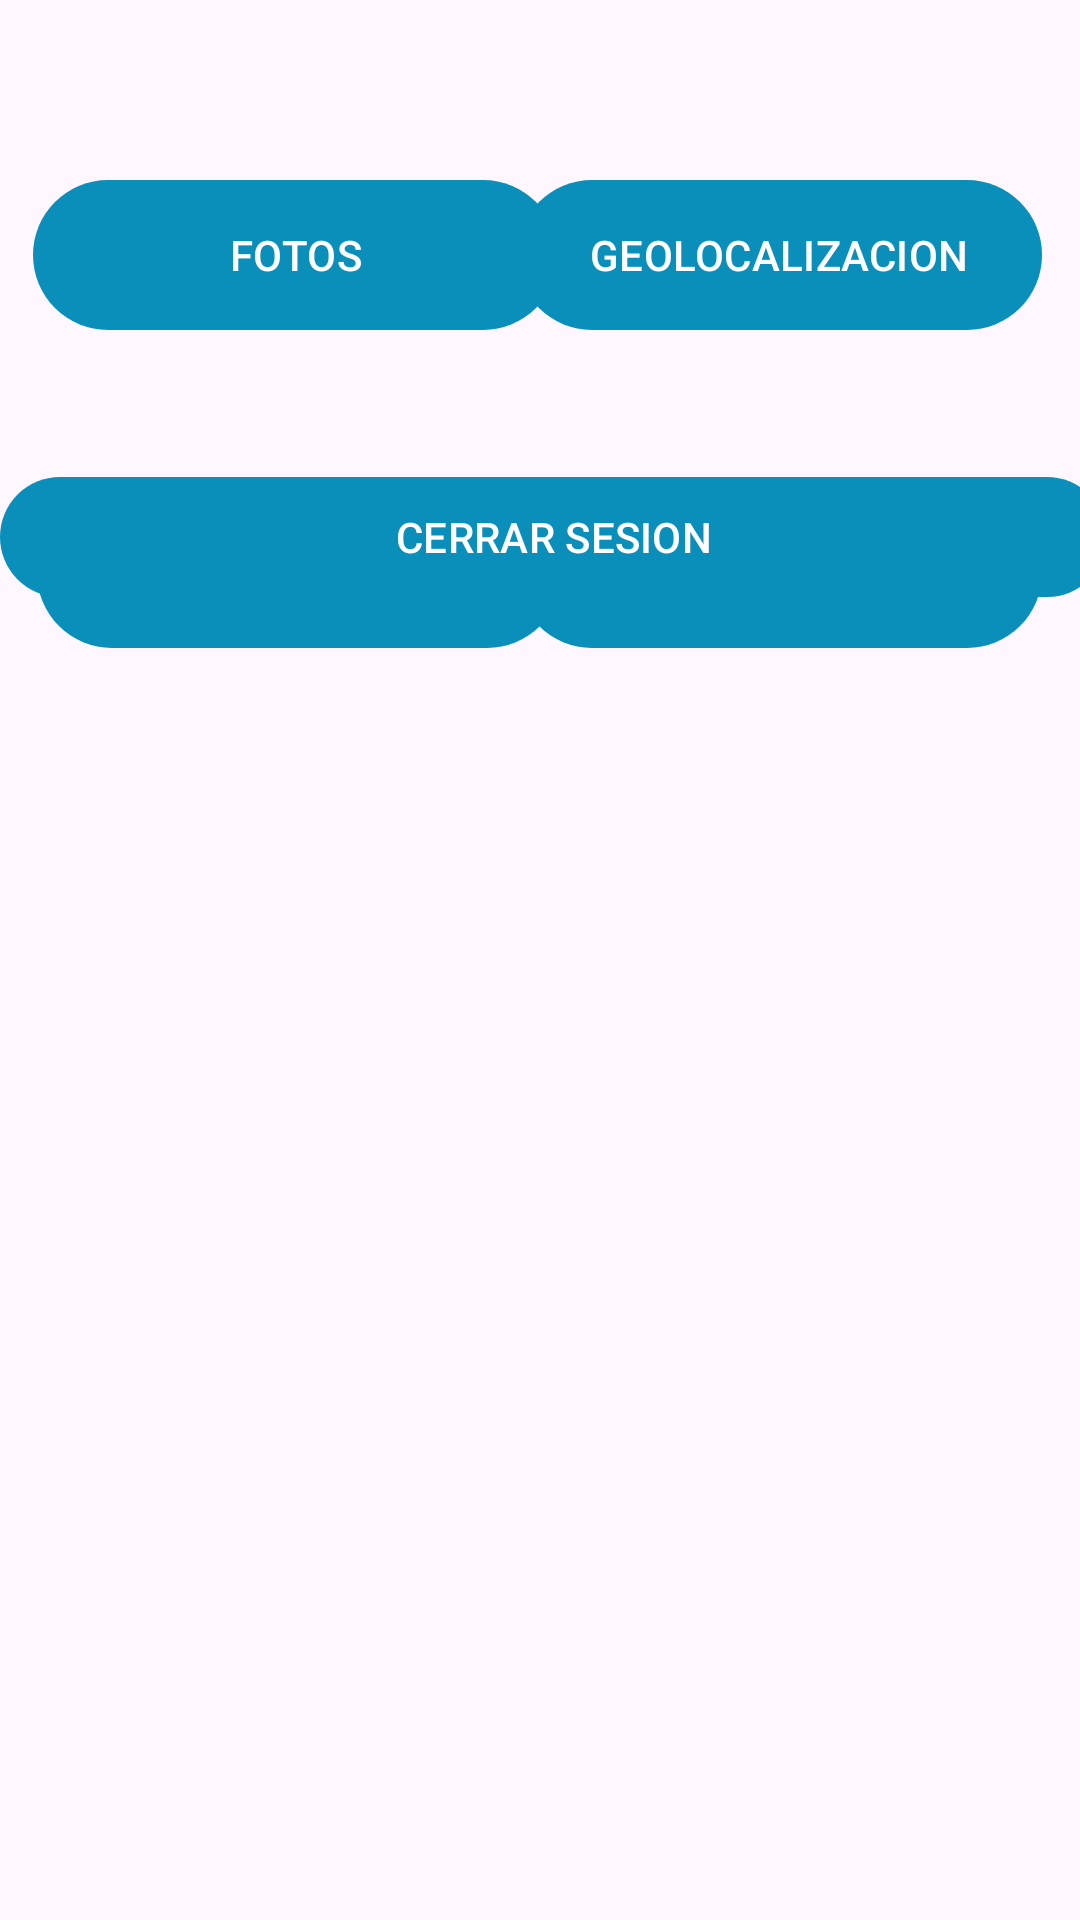

The Android layout XML behind this screen, and the referenced resources:
<!-- AndroidManifest.xml: application theme Theme.Parcial -->
<!-- res/layout/activity_opciones_app.xml -->
<?xml version="1.0" encoding="utf-8"?>
<androidx.constraintlayout.widget.ConstraintLayout xmlns:android="http://schemas.android.com/apk/res/android"
    xmlns:app="http://schemas.android.com/apk/res-auto"
    xmlns:tools="http://schemas.android.com/tools"
    android:layout_width="match_parent"
    android:layout_height="match_parent"
    tools:context=".opcionesApp">

    <Button
        android:id="@+id/bt_F"
        android:layout_width="175dp"
        android:layout_height="58dp"
        android:layout_marginTop="56dp"
        android:layout_marginEnd="72dp"
        android:text="FOTOS"
        app:layout_constraintEnd_toEndOf="parent"
        app:layout_constraintHorizontal_bias="0.097"
        app:layout_constraintStart_toStartOf="parent"
        app:layout_constraintTop_toTopOf="parent" />

    <Button
        android:id="@+id/bt_G"
        android:layout_width="175dp"
        android:layout_height="58dp"
        android:layout_marginTop="56dp"
        android:text="GEOLOCALIZACION"
        app:layout_constraintEnd_toEndOf="parent"
        app:layout_constraintHorizontal_bias="0.932"
        app:layout_constraintStart_toStartOf="parent"
        app:layout_constraintTop_toTopOf="parent" />

    <Button
        android:id="@+id/bt_S"
        android:layout_width="175dp"
        android:layout_height="58dp"
        android:layout_marginTop="48dp"
        android:text="SERVICIOS"
        app:layout_constraintEnd_toEndOf="parent"
        app:layout_constraintHorizontal_bias="0.067"
        app:layout_constraintStart_toStartOf="parent"
        app:layout_constraintTop_toBottomOf="@+id/bt_F" />

    <Button
        android:id="@+id/bt_C"
        android:layout_width="175dp"
        android:layout_height="58dp"
        android:layout_marginTop="48dp"
        android:text="CONTACTOS"
        app:layout_constraintEnd_toEndOf="parent"
        app:layout_constraintHorizontal_bias="0.932"
        app:layout_constraintStart_toStartOf="parent"
        app:layout_constraintTop_toBottomOf="@+id/bt_G" />

    <Button
        android:id="@+id/bt_CS"
        android:layout_width="369dp"
        android:layout_height="48dp"
        android:layout_marginStart="25dp"
        android:layout_marginEnd="17dp"
        android:layout_marginBottom="437dp"
        android:text="CERRAR SESION"
        app:layout_constraintBottom_toBottomOf="parent"
        app:layout_constraintEnd_toEndOf="parent"
        app:layout_constraintStart_toStartOf="parent" />
</androidx.constraintlayout.widget.ConstraintLayout>
<!-- resources referenced by this layout -->
<resources>
  <style name="Theme.Parcial" parent="Base.Theme.Parcial" />
  <style name="Base.Theme.Parcial" parent="Theme.Material3.DayNight.NoActionBar">
          <item name="colorPrimary">@color/fondo</item>
          
          
      </style>
  <color name="fondo">#0a8fba</color>
</resources>
